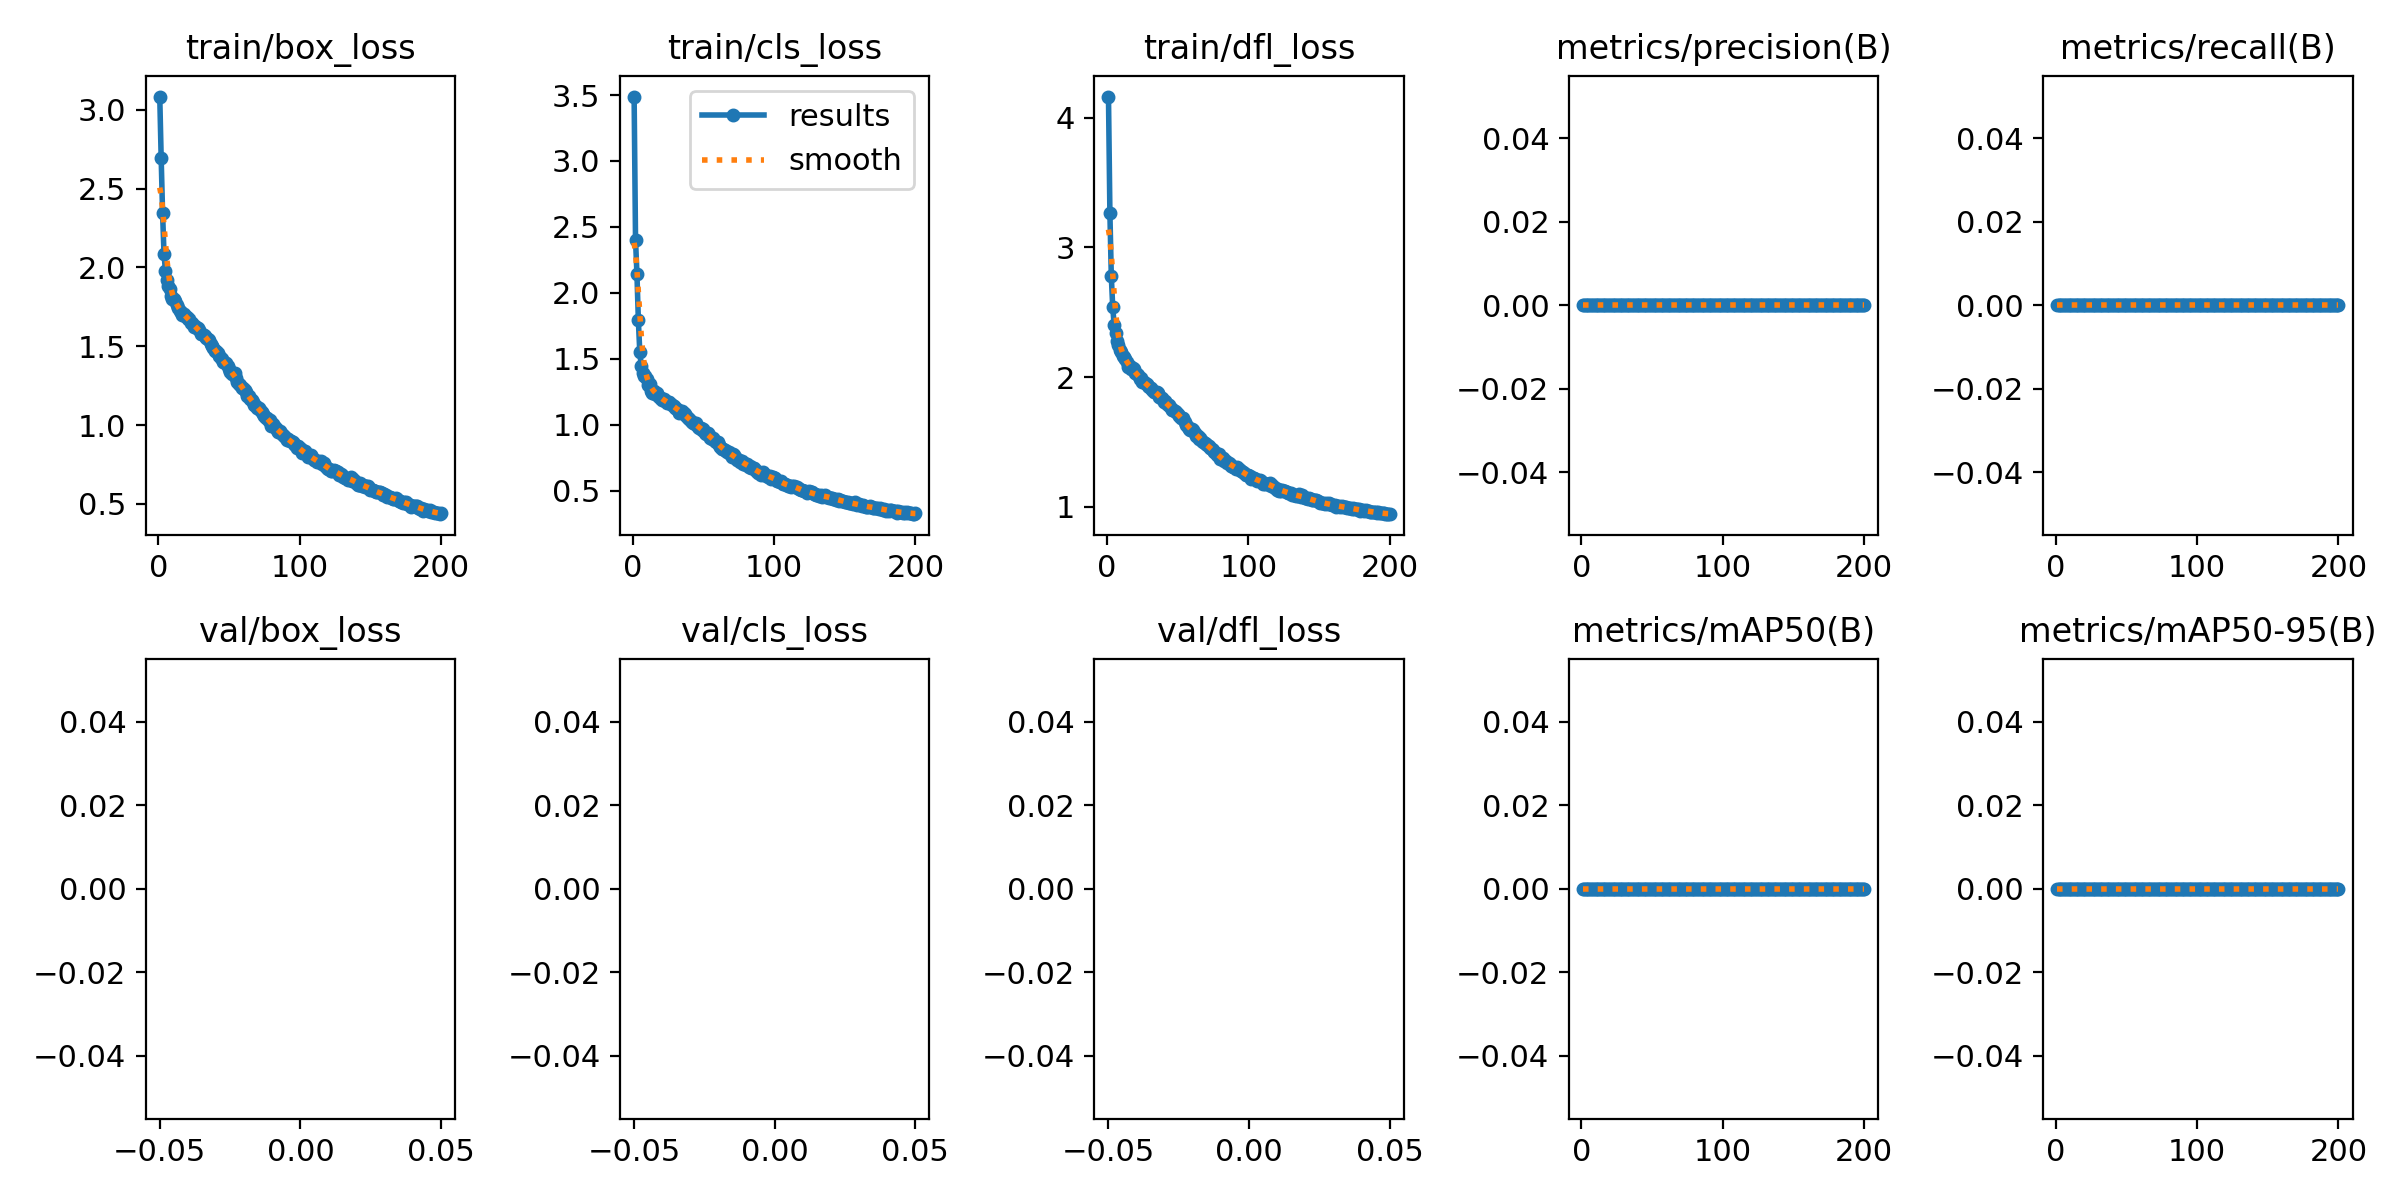

Source data for this figure (header and first rows):
epoch, train/box_loss, train/cls_loss, train/dfl_loss, metrics/precision(B), metrics/recall(B), metrics/mAP50(B), metrics/mAP50-95(B), val/box_loss, val/cls_loss, val/dfl_loss, lr/pg0, lr/pg1, lr/pg2
1, 3.084, 3.488, 4.163, 0, 0, 0, 0, nan, nan, nan, 0.07003, 0.00333, 0.00333
2, 2.695, 2.401, 3.265, 0, 0, 0, 0, nan, nan, nan, 0.04, 0.006631, 0.006631
3, 2.346, 2.143, 2.777, 0, 0, 0, 0, nan, nan, nan, 0.00993, 0.009898, 0.009898
4, 2.088, 1.792, 2.539, 0, 0, 0, 0, nan, nan, nan, 0.009851, 0.009851, 0.009851
5, 1.98, 1.556, 2.404, 0, 0, 0, 0, nan, nan, nan, 0.009802, 0.009802, 0.009802
6, 1.92, 1.447, 2.34, 0, 0, 0, 0, nan, nan, nan, 0.009753, 0.009753, 0.009753
7, 1.879, 1.39, 2.277, 0, 0, 0, 0, nan, nan, nan, 0.009703, 0.009703, 0.009703
8, 1.863, 1.371, 2.246, 0, 0, 0, 0, nan, nan, nan, 0.009654, 0.009654, 0.009654
9, 1.819, 1.374, 2.208, 0, 0, 0, 0, nan, nan, nan, 0.009604, 0.009604, 0.009604
10, 1.801, 1.345, 2.191, 0, 0, 0, 0, nan, nan, nan, 0.009555, 0.009555, 0.009555
11, 1.799, 1.305, 2.166, 0, 0, 0, 0, nan, nan, nan, 0.009505, 0.009505, 0.009505
12, 1.786, 1.314, 2.151, 0, 0, 0, 0, nan, nan, nan, 0.009456, 0.009456, 0.009456
13, 1.76, 1.254, 2.136, 0, 0, 0, 0, nan, nan, nan, 0.009406, 0.009406, 0.009406
14, 1.745, 1.246, 2.114, 0, 0, 0, 0, nan, nan, nan, 0.009357, 0.009357, 0.009357
15, 1.726, 1.261, 2.078, 0, 0, 0, 0, nan, nan, nan, 0.009307, 0.009307, 0.009307
16, 1.717, 1.236, 2.088, 0, 0, 0, 0, nan, nan, nan, 0.009258, 0.009258, 0.009258
17, 1.701, 1.244, 2.062, 0, 0, 0, 0, nan, nan, nan, 0.009208, 0.009208, 0.009208
18, 1.706, 1.222, 2.067, 0, 0, 0, 0, nan, nan, nan, 0.009158, 0.009158, 0.009158
19, 1.693, 1.2, 2.061, 0, 0, 0, 0, nan, nan, nan, 0.009109, 0.009109, 0.009109
20, 1.686, 1.208, 2.034, 0, 0, 0, 0, nan, nan, nan, 0.009059, 0.009059, 0.009059
21, 1.676, 1.187, 2.02, 0, 0, 0, 0, nan, nan, nan, 0.00901, 0.00901, 0.00901
22, 1.675, 1.195, 2.014, 0, 0, 0, 0, nan, nan, nan, 0.00896, 0.00896, 0.00896
23, 1.65, 1.178, 1.988, 0, 0, 0, 0, nan, nan, nan, 0.008911, 0.008911, 0.008911
24, 1.647, 1.169, 1.989, 0, 0, 0, 0, nan, nan, nan, 0.008861, 0.008861, 0.008861
25, 1.623, 1.173, 1.962, 0, 0, 0, 0, nan, nan, nan, 0.008812, 0.008812, 0.008812
26, 1.628, 1.175, 1.964, 0, 0, 0, 0, nan, nan, nan, 0.008762, 0.008762, 0.008762
27, 1.614, 1.155, 1.952, 0, 0, 0, 0, nan, nan, nan, 0.008713, 0.008713, 0.008713
28, 1.615, 1.152, 1.949, 0, 0, 0, 0, nan, nan, nan, 0.008663, 0.008663, 0.008663
29, 1.603, 1.144, 1.933, 0, 0, 0, 0, nan, nan, nan, 0.008614, 0.008614, 0.008614
30, 1.581, 1.127, 1.92, 0, 0, 0, 0, nan, nan, nan, 0.008564, 0.008564, 0.008564
31, 1.58, 1.123, 1.915, 0, 0, 0, 0, nan, nan, nan, 0.008515, 0.008515, 0.008515
32, 1.574, 1.111, 1.902, 0, 0, 0, 0, nan, nan, nan, 0.008466, 0.008466, 0.008466
33, 1.564, 1.094, 1.885, 0, 0, 0, 0, nan, nan, nan, 0.008416, 0.008416, 0.008416
34, 1.554, 1.1, 1.888, 0, 0, 0, 0, nan, nan, nan, 0.008367, 0.008367, 0.008367
35, 1.544, 1.106, 1.882, 0, 0, 0, 0, nan, nan, nan, 0.008317, 0.008317, 0.008317
36, 1.541, 1.091, 1.874, 0, 0, 0, 0, nan, nan, nan, 0.008268, 0.008268, 0.008268
37, 1.513, 1.084, 1.848, 0, 0, 0, 0, nan, nan, nan, 0.008218, 0.008218, 0.008218
38, 1.501, 1.065, 1.84, 0, 0, 0, 0, nan, nan, nan, 0.008169, 0.008169, 0.008169
39, 1.492, 1.05, 1.835, 0, 0, 0, 0, nan, nan, nan, 0.008119, 0.008119, 0.008119
40, 1.469, 1.046, 1.805, 0, 0, 0, 0, nan, nan, nan, 0.00807, 0.00807, 0.00807
41, 1.469, 1.026, 1.817, 0, 0, 0, 0, nan, nan, nan, 0.00802, 0.00802, 0.00802
42, 1.457, 1.02, 1.798, 0, 0, 0, 0, nan, nan, nan, 0.007971, 0.007971, 0.007971
43, 1.439, 1.011, 1.785, 0, 0, 0, 0, nan, nan, nan, 0.007921, 0.007921, 0.007921
44, 1.426, 1.009, 1.782, 0, 0, 0, 0, nan, nan, nan, 0.007872, 0.007872, 0.007872
45, 1.418, 1.012, 1.762, 0, 0, 0, 0, nan, nan, nan, 0.007822, 0.007822, 0.007822
46, 1.4, 0.9873, 1.742, 0, 0, 0, 0, nan, nan, nan, 0.007772, 0.007772, 0.007772
47, 1.396, 0.979, 1.747, 0, 0, 0, 0, nan, nan, nan, 0.007723, 0.007723, 0.007723
48, 1.391, 0.9755, 1.737, 0, 0, 0, 0, nan, nan, nan, 0.007673, 0.007673, 0.007673
49, 1.374, 0.9617, 1.727, 0, 0, 0, 0, nan, nan, nan, 0.007624, 0.007624, 0.007624
50, 1.355, 0.9696, 1.717, 0, 0, 0, 0, nan, nan, nan, 0.007574, 0.007574, 0.007574
51, 1.339, 0.9374, 1.7, 0, 0, 0, 0, nan, nan, nan, 0.007525, 0.007525, 0.007525
52, 1.327, 0.9288, 1.684, 0, 0, 0, 0, nan, nan, nan, 0.007476, 0.007476, 0.007476
53, 1.328, 0.9379, 1.687, 0, 0, 0, 0, nan, nan, nan, 0.007426, 0.007426, 0.007426
54, 1.333, 0.9215, 1.687, 0, 0, 0, 0, nan, nan, nan, 0.007377, 0.007377, 0.007377
55, 1.298, 0.9026, 1.653, 0, 0, 0, 0, nan, nan, nan, 0.007327, 0.007327, 0.007327
56, 1.272, 0.8901, 1.632, 0, 0, 0, 0, nan, nan, nan, 0.007278, 0.007278, 0.007278
57, 1.264, 0.9014, 1.613, 0, 0, 0, 0, nan, nan, nan, 0.007228, 0.007228, 0.007228
58, 1.254, 0.8774, 1.603, 0, 0, 0, 0, nan, nan, nan, 0.007178, 0.007178, 0.007178
59, 1.236, 0.8705, 1.594, 0, 0, 0, 0, nan, nan, nan, 0.007129, 0.007129, 0.007129
60, 1.236, 0.8689, 1.596, 0, 0, 0, 0, nan, nan, nan, 0.007079, 0.007079, 0.007079
... 140 more rows
